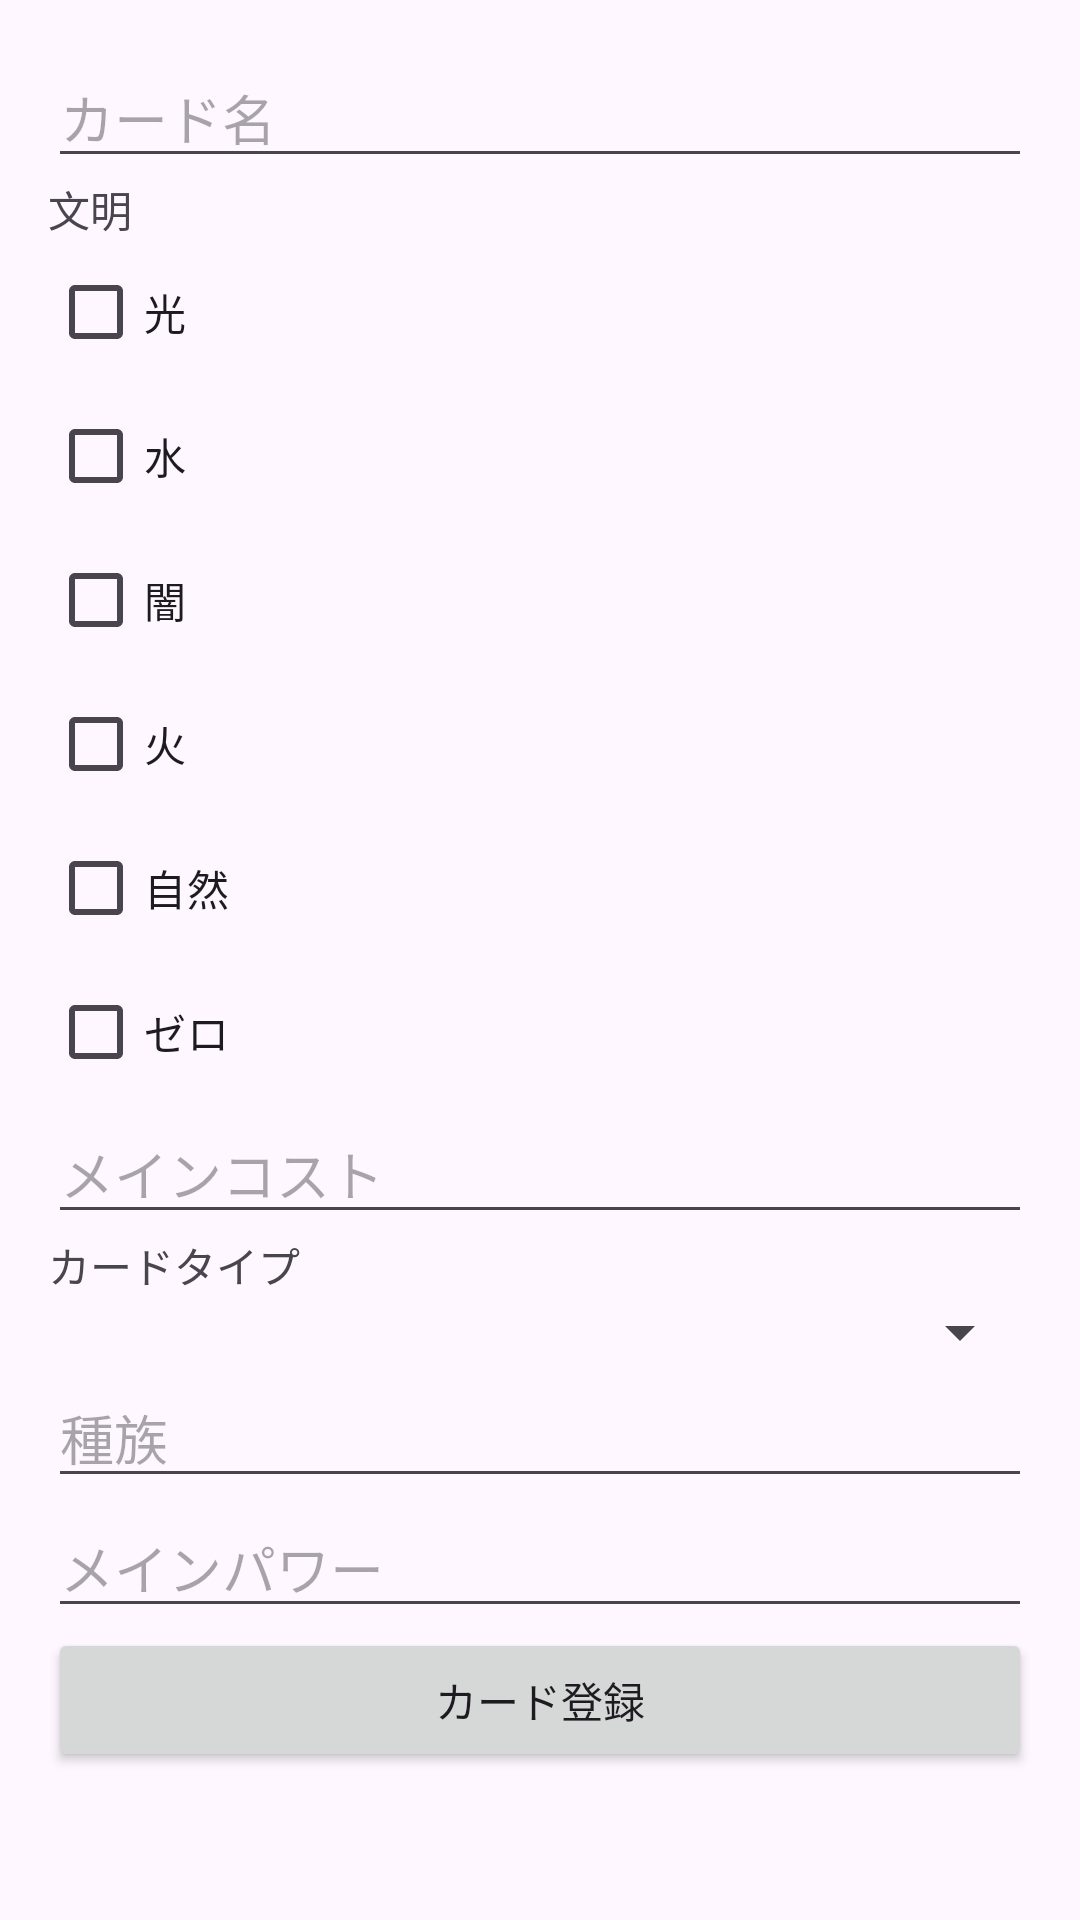

This screen was rendered from an Android layout file. Write that file and the resources it references.
<!-- AndroidManifest.xml: application theme Theme.CardManager -->
<!-- res/layout/activity_new_card.xml -->
<?xml version="1.0" encoding="utf-8"?>
<LinearLayout
    xmlns:android="http://schemas.android.com/apk/res/android"
    android:layout_width="match_parent"
    android:layout_height="match_parent"
    android:orientation="vertical"
    android:padding="16dp">

    <EditText
        android:id="@+id/editCardName"
        android:layout_width="match_parent"
        android:layout_height="wrap_content"
        android:hint="@string/card_name"
        android:inputType="text"/>

    <TextView
        android:layout_width="wrap_content"
        android:layout_height="wrap_content"
        android:text="@string/card_civilization" />

    <CheckBox
        android:id="@+id/chkLight"
        android:layout_width="wrap_content"
        android:layout_height="wrap_content"
        android:text="@string/civilization_light"/>

    <CheckBox
        android:id="@+id/chkWater"
        android:layout_width="wrap_content"
        android:layout_height="wrap_content"
        android:text="@string/civilization_water" />

    <CheckBox
        android:id="@+id/chkDark"
        android:layout_width="wrap_content"
        android:layout_height="wrap_content"
        android:text="@string/civilization_darkness" />

    <CheckBox
        android:id="@+id/chkFire"
        android:layout_width="wrap_content"
        android:layout_height="wrap_content"
        android:text="@string/civilization_fire"/>

    <CheckBox android:id="@+id/chkNature"
        android:layout_width="wrap_content"
        android:layout_height="wrap_content"
        android:text="@string/civilization_nature"/>

    <CheckBox
        android:id="@+id/chkZero"
        android:layout_width="wrap_content"
        android:layout_height="wrap_content"
        android:text="@string/civilization_zero"/>

    <EditText
        android:id="@+id/editCost"
        android:layout_width="match_parent"
        android:layout_height="wrap_content"
        android:hint="@string/card_mainCost"
        android:inputType="number"/>

    <TextView
        android:layout_width="wrap_content"
        android:layout_height="wrap_content"
        android:text="@string/card_type"/>

    <Spinner
        android:id="@+id/spinnerType"
        android:layout_width="match_parent"
        android:layout_height="wrap_content"/>

    <EditText
        android:id="@+id/editRace"
        android:layout_width="match_parent"
        android:layout_height="wrap_content"
        android:hint="@string/card_race"/>

    <EditText
        android:id="@+id/editPower"
        android:layout_width="match_parent"
        android:layout_height="wrap_content"
        android:hint="@string/card_mainPower"
        android:inputType="number"/>

    <Button
        android:id="@+id/btnSave"
        android:layout_width="match_parent"
        android:layout_height="wrap_content"
        android:text="@string/card_entry"/>

</LinearLayout>
<!-- resources referenced by this layout -->
<resources>
  <string name="card_civilization">文明</string>
  <string name="card_entry">カード登録</string>
  <string name="card_mainCost">メインコスト</string>
  <string name="card_mainPower">メインパワー</string>
  <string name="card_name">カード名</string>
  <string name="card_race">種族</string>
  <string name="card_type">カードタイプ</string>
  <string name="civilization_darkness">闇</string>
  <string name="civilization_fire">火</string>
  <string name="civilization_light">光</string>
  <string name="civilization_nature">自然</string>
  <string name="civilization_water">水</string>
  <string name="civilization_zero">ゼロ</string>
  <style name="Theme.CardManager" parent="Base.Theme.CardManager" />
  <style name="Base.Theme.CardManager" parent="Theme.Material3.DayNight.NoActionBar">
          
          
      </style>
</resources>
